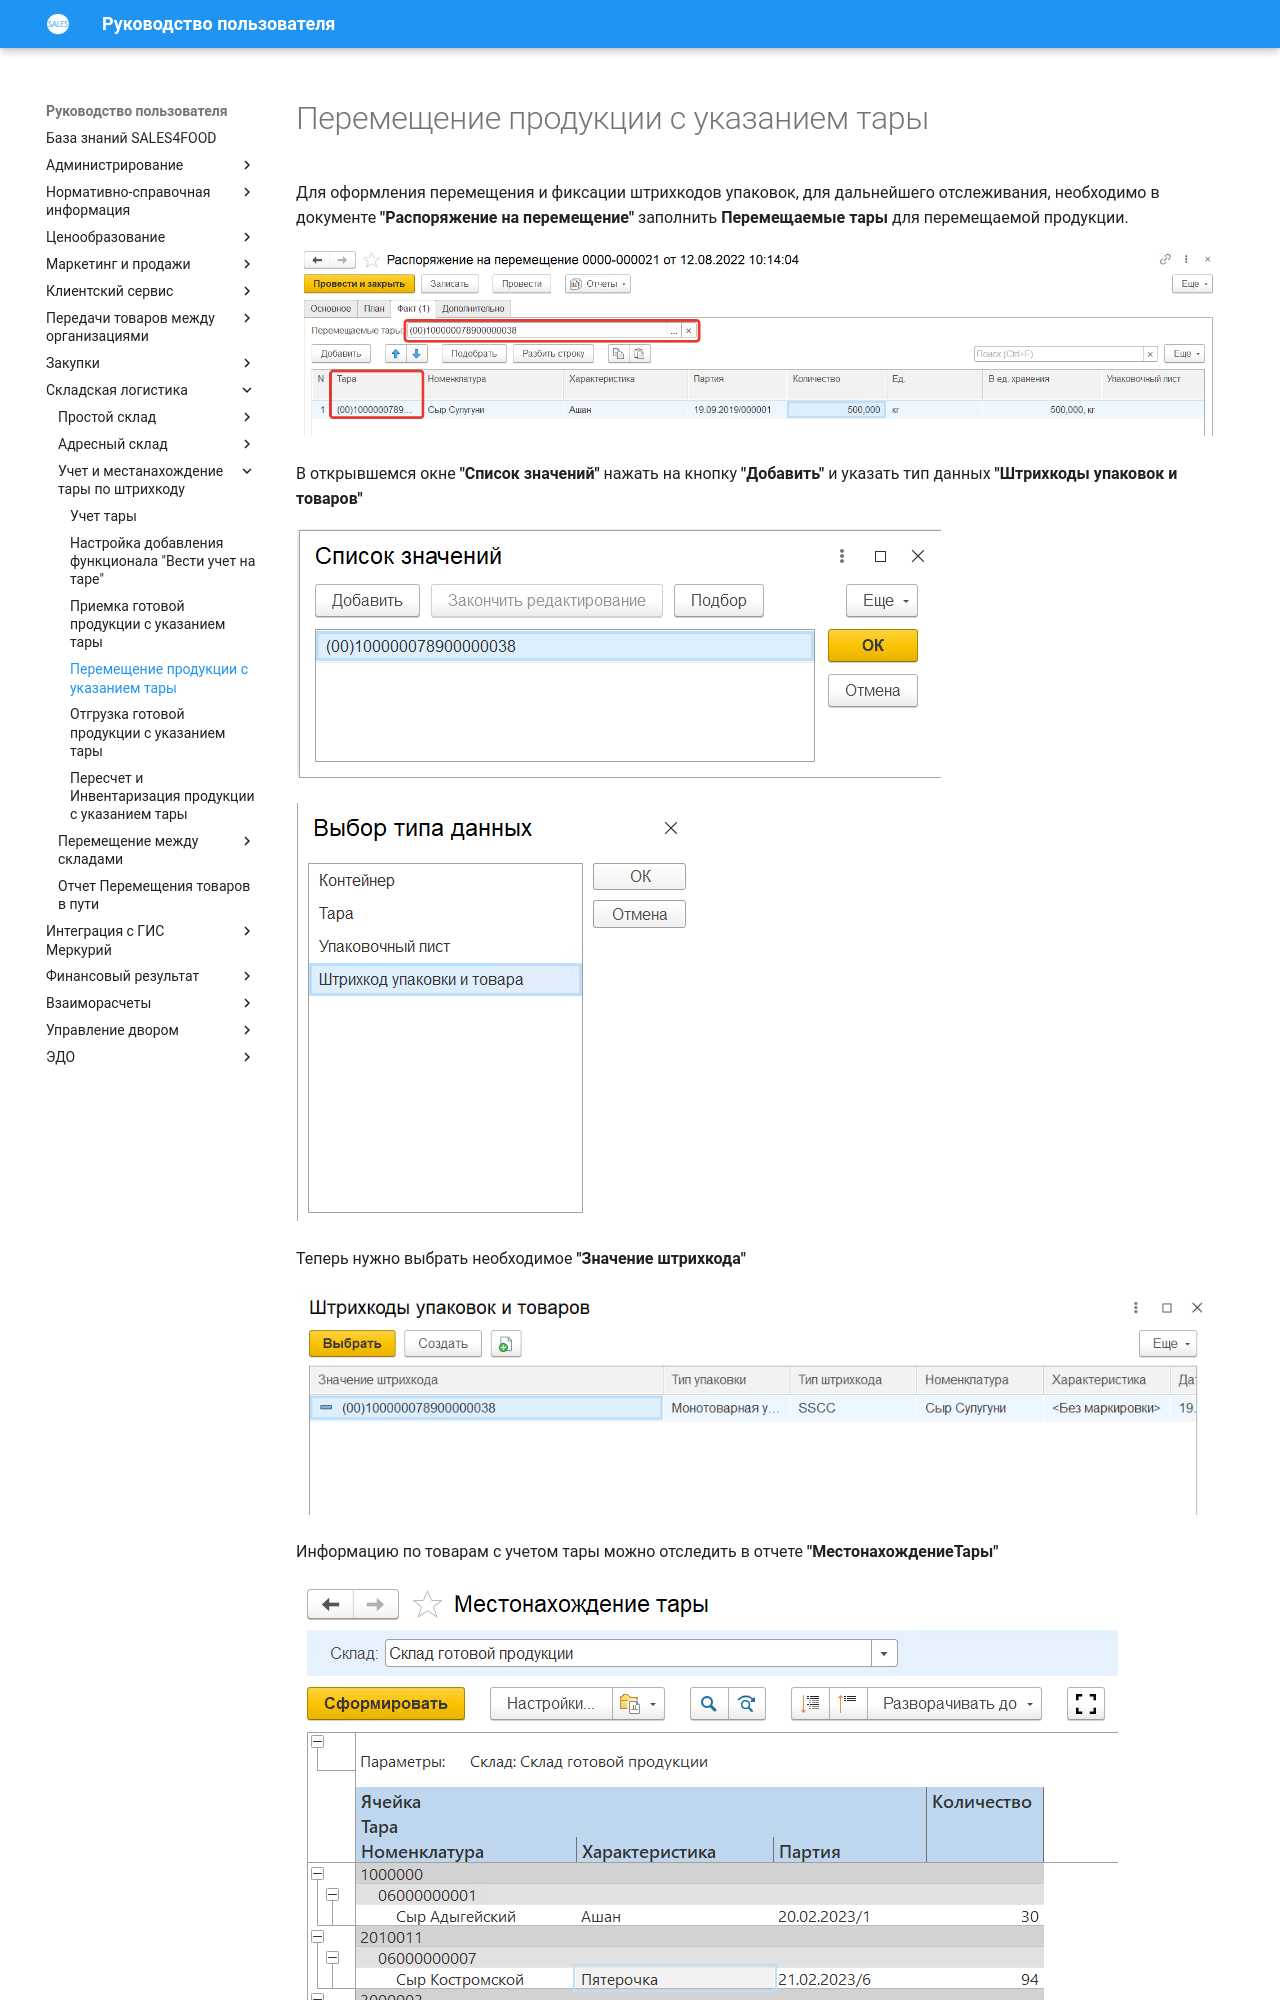

repository: Konstanta-it/sales4food · page: Warehouse/LocationOfContainers/MovingContainers/index.html · generator: mkdocs

# Перемещение продукции с указанием тары

Для оформления перемещения и фиксации штрихкодов упаковок, для дальнейшего отслеживания, необходимо в документе **"Распоряжение на перемещение"** заполнить **Перемещаемые тары** для перемещаемой продукции.

[![1][1]][1]

В открывшемся окне **"Список значений"** нажать на кнопку **"Добавить"** и указать тип данных **"Штрихкоды упаковок и товаров"**

[![2][2]][2]

[![3][3]][3]

Теперь нужно выбрать необходимое **"Значение штрихкода"**

[![4][4]][4]

Информацию по товарам с учетом тары можно отследить в отчете **"МестонахождениеТары"**

[![5][5]][5]
